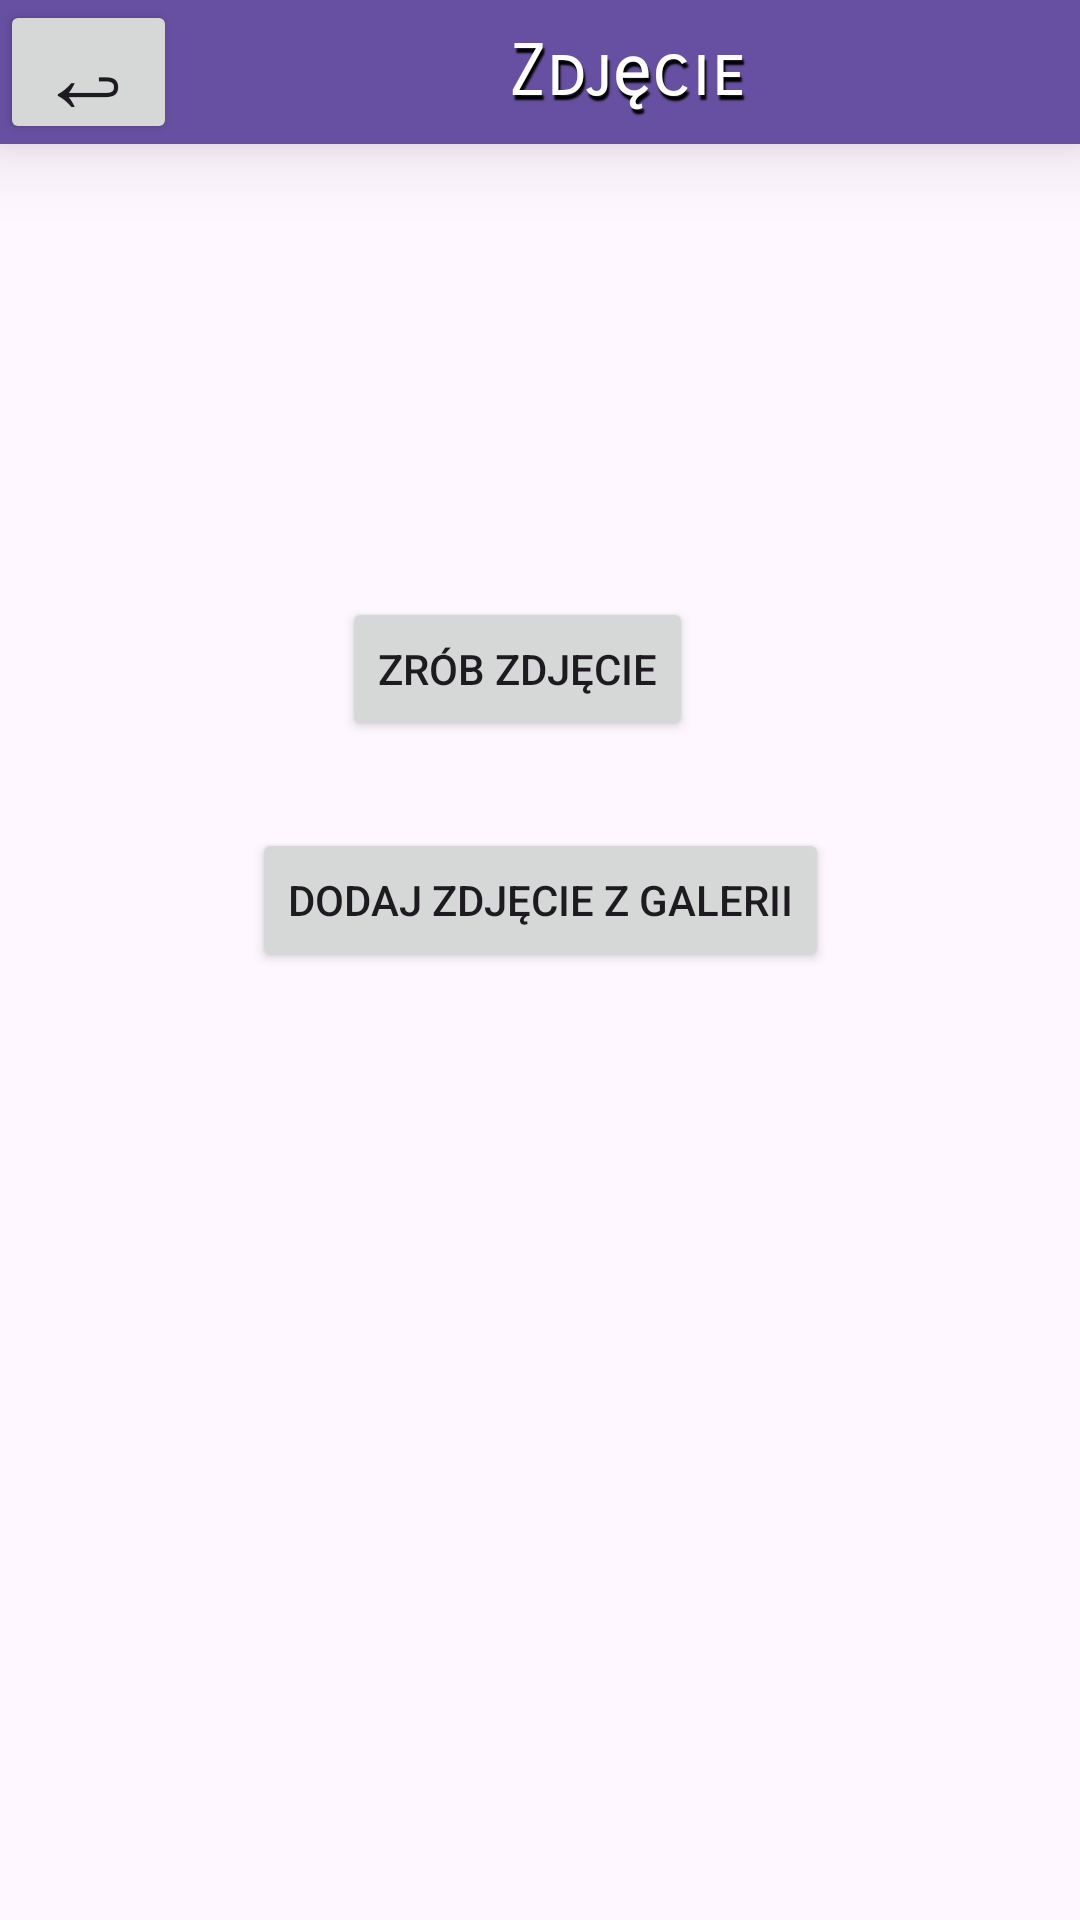

The Android layout XML behind this screen, and the referenced resources:
<!-- AndroidManifest.xml: application theme Theme.Ubilibrary -->
<!-- res/layout/activity_photo.xml -->
<?xml version="1.0" encoding="utf-8"?>
<androidx.constraintlayout.widget.ConstraintLayout xmlns:android="http://schemas.android.com/apk/res/android"
    xmlns:app="http://schemas.android.com/apk/res-auto"
    xmlns:tools="http://schemas.android.com/tools"
    android:layout_width="match_parent"
    android:layout_height="match_parent"
    tools:context=".PhotoActivity">

    <LinearLayout
        android:id="@+id/linearLayout2"
        android:layout_width="match_parent"
        android:layout_height="wrap_content"
        android:background="#6750A2"
        android:elevation="15dp"
        android:orientation="horizontal"
        app:layout_constraintEnd_toEndOf="parent"
        app:layout_constraintStart_toStartOf="parent"
        app:layout_constraintTop_toTopOf="parent">

        <Button
            android:id="@+id/button"
            android:layout_width="59dp"
            android:layout_height="match_parent"
            android:gravity="center"
            android:onClick="goBack"
            android:padding="0dp"
            android:paddingLeft="0dp"
            android:paddingTop="0dp"
            android:paddingRight="0dp"
            android:text="↩"
            android:textSize="34sp" />

        <TextView
            android:id="@+id/gameTitle"
            android:layout_width="match_parent"
            android:layout_height="match_parent"
            android:fontFamily="sans-serif-smallcaps"
            android:gravity="center"
            android:shadowColor="#000000"
            android:shadowDx="2"
            android:shadowDy="5"
            android:shadowRadius="1"
            android:text="Zdjęcie"
            android:textColor="@color/white"
            android:textSize="24sp" />

    </LinearLayout>

    <Button
        android:id="@+id/takePhotoButton"
        android:layout_width="wrap_content"
        android:layout_height="wrap_content"
        android:layout_marginStart="30dp"
        android:layout_marginBottom="29dp"
        android:text="@string/takePhotoLabel"
        app:layout_constraintBottom_toTopOf="@+id/addFromGalleryButton"
        app:layout_constraintStart_toStartOf="@+id/addFromGalleryButton" />

    <Button
        android:id="@+id/addFromGalleryButton"
        android:layout_width="wrap_content"
        android:layout_height="wrap_content"
        android:layout_marginBottom="316dp"
        android:text="@string/addFromGalleryLabel"
        app:layout_constraintBottom_toBottomOf="parent"
        app:layout_constraintEnd_toEndOf="parent"
        app:layout_constraintStart_toStartOf="parent" />
</androidx.constraintlayout.widget.ConstraintLayout>
<!-- resources referenced by this layout -->
<resources>
  <string name="addFromGalleryLabel">Dodaj zdjęcie z galerii</string>
  <string name="takePhotoLabel">Zrób zdjęcie</string>
  <style name="Theme.Ubilibrary" parent="Base.Theme.Ubilibrary" />
  <style name="Base.Theme.Ubilibrary" parent="Theme.Material3.DayNight.NoActionBar">
          
          
      </style>
  <!-- not gathered from this repository: default colours our renderer supplied (Android Studio template values) -->
  <color name="white">#FFFFFFFF</color>
</resources>
